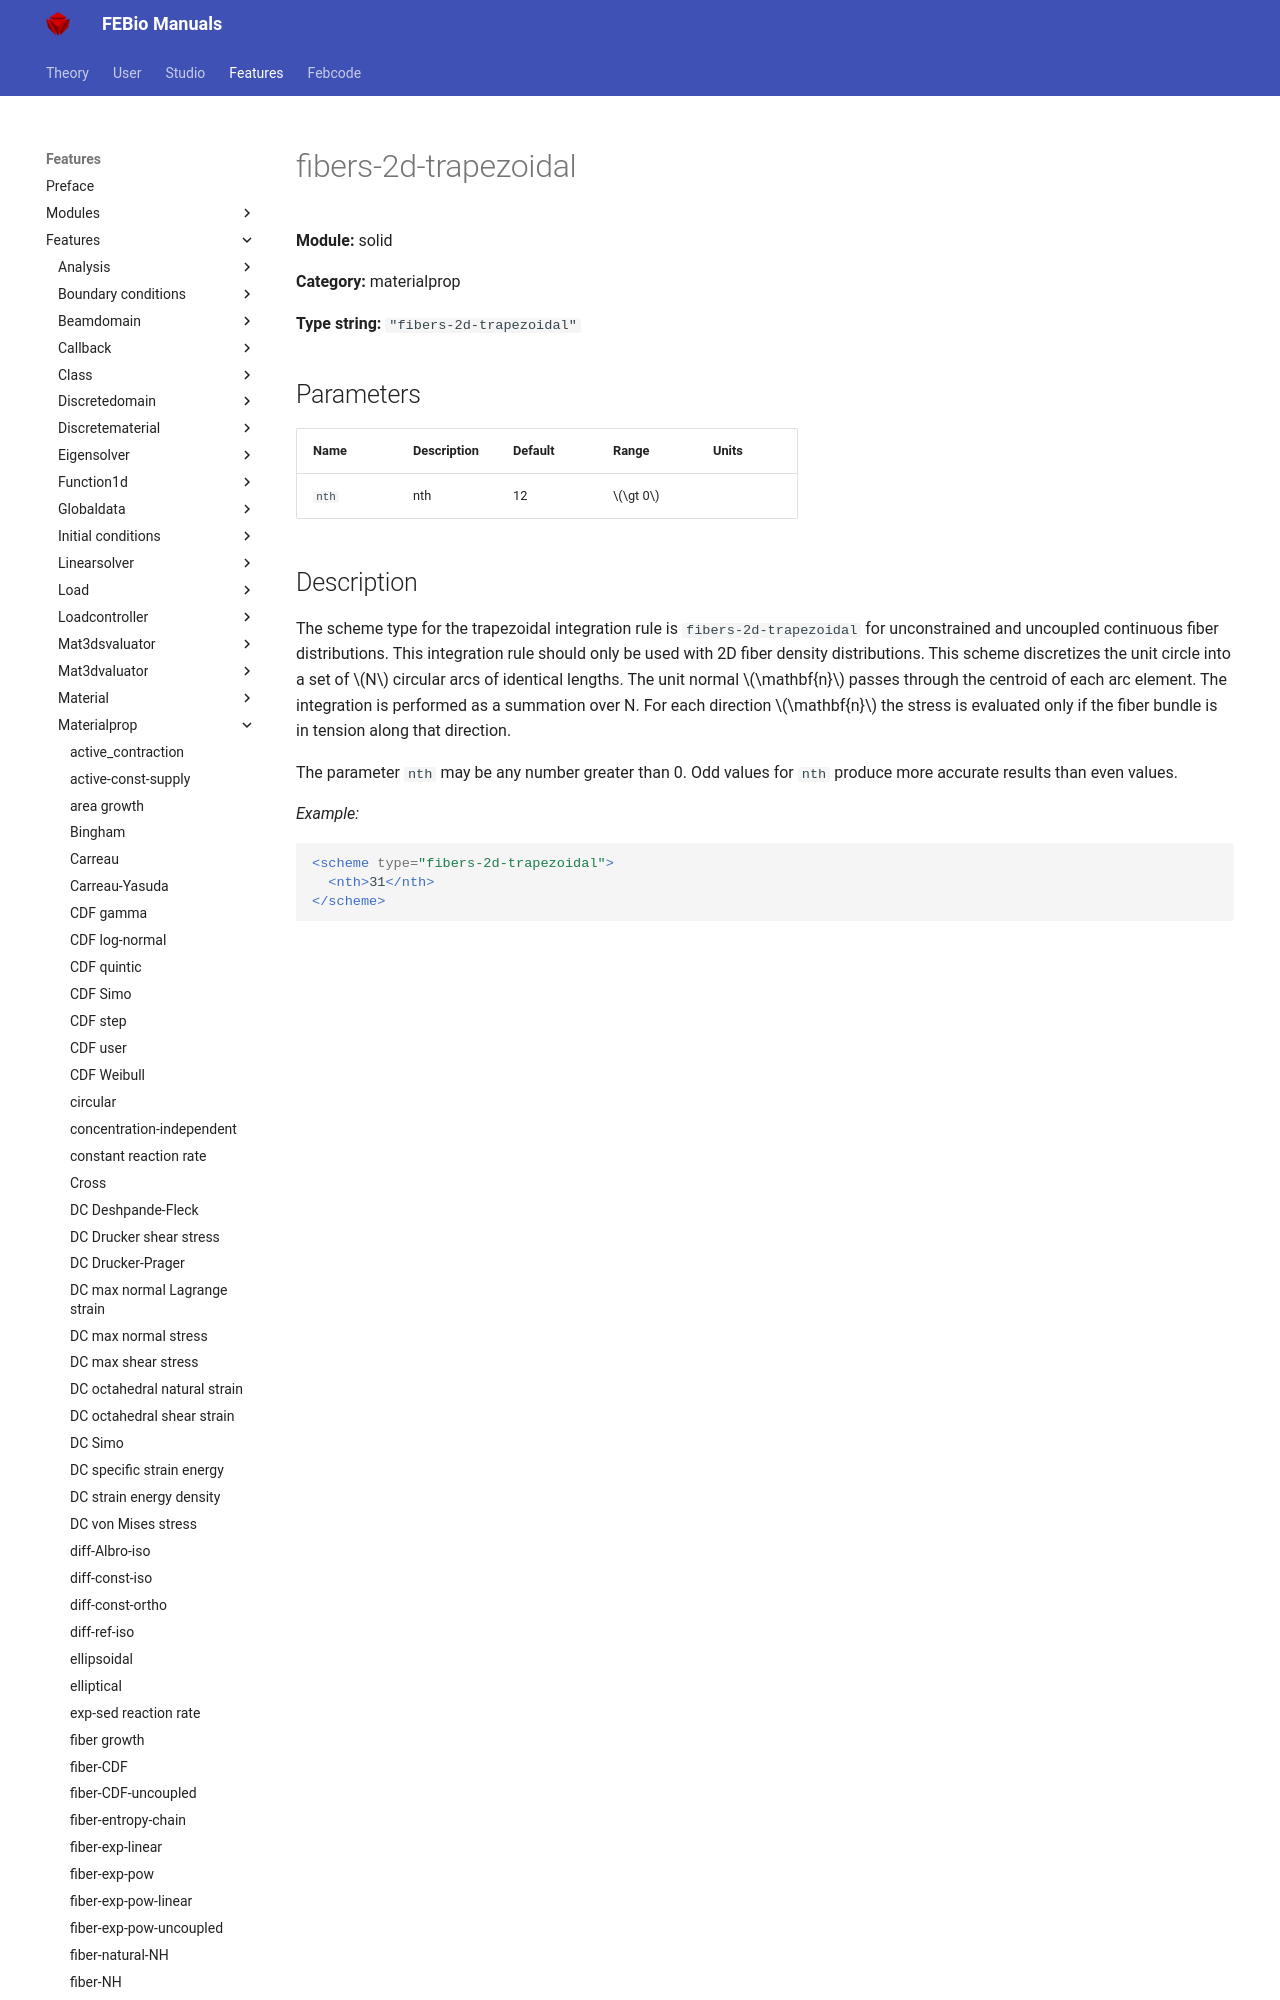

repository: febiosoftware/febio-docs · page: features/features/solid_materialprop_fibers-2d-trapezoidal/index.html · generator: mkdocs

# fibers-2d-trapezoidal

**Module:** solid

**Category:** materialprop

**Type string:** `"fibers-2d-trapezoidal"`

## Parameters

| Name | Description | Default | Range | Units |
|------|-------------|---------|-------|-------|
| `nth` | nth | 12 | $\gt 0$ |  |
